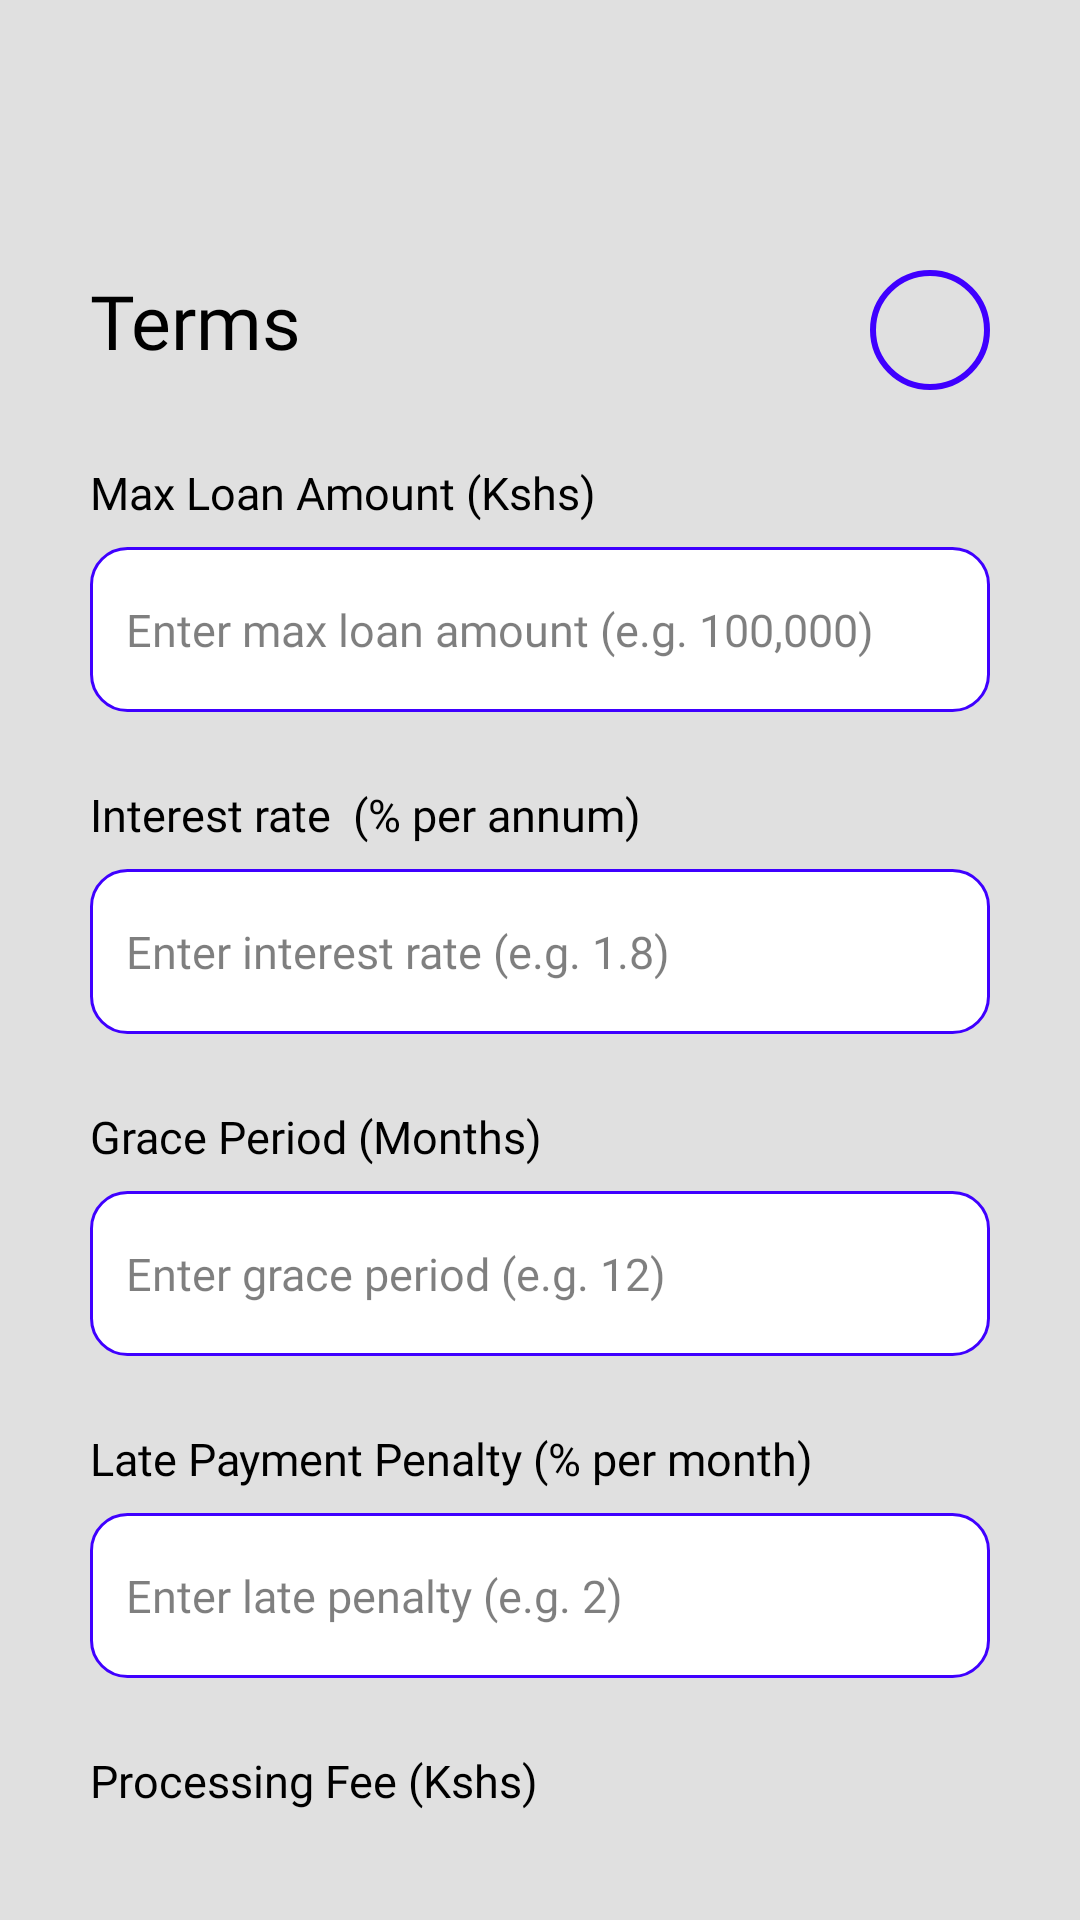

Here is an Android app screen rendered from its layout file. Give the layout XML and the strings, colors and styles it references.
<!-- AndroidManifest.xml: application theme Theme.Moneymate -->
<!-- res/layout/fragment_terms.xml -->
<?xml version="1.0" encoding="utf-8"?>
<androidx.core.widget.NestedScrollView xmlns:android="http://schemas.android.com/apk/res/android"
    android:layout_width="match_parent"
    android:layout_height="match_parent"
    xmlns:app="http://schemas.android.com/apk/res-auto"
    android:background="#E0E0E0"
    android:fillViewport="true"
    android:padding="30dp">

    <LinearLayout
        android:layout_width="match_parent"
        android:layout_height="wrap_content"
        android:orientation="vertical"
        >

        
        <RelativeLayout
            android:layout_width="match_parent"
            android:layout_height="wrap_content"
            android:layout_marginTop="60dp">

            <TextView
                android:id="@+id/lenderTermsTitle"
                android:layout_width="wrap_content"
                android:layout_height="wrap_content"
                android:text="Terms"
                android:fontFamily="@font/poppins_medium"
                android:textColor="@color/black"
                android:textSize="25sp"/>

            <View
                android:layout_width="40dp"
                android:layout_height="40dp"
                android:layout_alignParentEnd="true"
                android:background="@drawable/circle_border"
                android:layout_centerVertical="true" />
        </RelativeLayout>

        
        <LinearLayout
            android:layout_width="match_parent"
            android:layout_height="wrap_content"
            android:orientation="vertical"
            android:layout_marginTop="24dp"
            android:layout_marginBottom="12dp">

            
            <TextView
                android:id="@+id/maxAmountLabel"
                android:layout_width="wrap_content"
                android:layout_height="wrap_content"
                android:layout_marginBottom="8dp"
                android:text="Max Loan Amount (Kshs)"
                android:textColor="@color/black"
                android:textSize="15sp"
                android:fontFamily="@font/poppins_regular"/>

            <EditText
                android:id="@+id/maxAmount"
                android:layout_width="match_parent"
                android:layout_height="55dp"
                android:layout_marginBottom="24dp"
                android:hint="Enter max loan amount (e.g. 100,000)"
                android:textColor="@color/black"
                android:textSize="15sp"
                android:fontFamily="@font/poppins_regular"
                android:textColorHint="@color/hintColor"
                android:background="@drawable/edittext_border"
                android:padding="12dp" />

            
            <TextView
                android:id="@+id/loanInterestLabel"
                android:layout_width="wrap_content"
                android:layout_height="wrap_content"
                android:layout_marginBottom="8dp"
                android:text="Interest rate  (% per annum)"
                android:textColor="@color/black"
                android:textSize="15sp"
                android:fontFamily="@font/poppins_regular"/>

            <EditText
                android:id="@+id/loanInterest"
                android:layout_width="match_parent"
                android:layout_height="55dp"
                android:layout_marginBottom="24dp"
                android:hint="Enter interest rate (e.g. 1.8)"
                android:textColor="@color/black"
                android:textSize="15sp"
                android:fontFamily="@font/poppins_regular"
                android:textColorHint="@color/hintColor"
                android:background="@drawable/edittext_border"
                android:padding="12dp" />

            
            <TextView
                android:id="@+id/gracePeriodLabel"
                android:layout_width="wrap_content"
                android:layout_height="wrap_content"
                android:layout_marginBottom="8dp"
                android:text="Grace Period (Months)"
                android:textColor="@color/black"
                android:textSize="15sp"
                android:fontFamily="@font/poppins_regular"/>

            <EditText
                android:id="@+id/gracePeriod"
                android:layout_width="match_parent"
                android:layout_height="55dp"
                android:layout_marginBottom="24dp"
                android:hint="Enter grace period (e.g. 12)"
                android:textColor="@color/black"
                android:textSize="15sp"
                android:fontFamily="@font/poppins_regular"
                android:textColorHint="@color/hintColor"
                android:background="@drawable/edittext_border"
                android:padding="12dp" />

            
            <TextView
                android:id="@+id/monthlyPenaltyLabel"
                android:layout_width="wrap_content"
                android:layout_height="wrap_content"
                android:layout_marginBottom="8dp"
                android:text="Late Payment Penalty (% per month)"
                android:textColor="@color/black"
                android:textSize="15sp"
                android:fontFamily="@font/poppins_regular"/>

            <EditText
                android:id="@+id/monthlyPenalty"
                android:layout_width="match_parent"
                android:layout_height="55dp"
                android:layout_marginBottom="24dp"
                android:hint="Enter late penalty (e.g. 2)"
                android:textColor="@color/black"
                android:textSize="15sp"
                android:fontFamily="@font/poppins_regular"
                android:textColorHint="@color/hintColor"
                android:background="@drawable/edittext_border"
                android:padding="12dp" />

            
            <TextView
                android:id="@+id/processingFeeLabel"
                android:layout_width="wrap_content"
                android:layout_height="wrap_content"
                android:layout_marginBottom="8dp"
                android:text="Processing Fee (Kshs)"
                android:textColor="@color/black"
                android:textSize="15sp"
                android:fontFamily="@font/poppins_regular"/>

            <EditText
                android:id="@+id/processingFee"
                android:layout_width="match_parent"
                android:layout_height="55dp"
                android:layout_marginBottom="24dp"
                android:hint="Enter processing fee (e.g. 500)"
                android:textColor="@color/black"
                android:textSize="15sp"
                android:fontFamily="@font/poppins_regular"
                android:textColorHint="@color/hintColor"
                android:background="@drawable/edittext_border"
                android:padding="12dp" />


            

            <LinearLayout
                android:layout_width="match_parent"
                android:layout_height="wrap_content"
                android:orientation="horizontal"
                android:gravity="center"
                android:layout_marginBottom="24dp"
                >

                <Button
                    android:id="@+id/btnSave"
                    android:layout_width="0dp"
                    android:layout_weight="1"
                    android:layout_height="55dp"
                    android:padding="12dp"
                    android:gravity="center"
                    app:cornerRadius="15dp"
                    android:text="Save"
                    android:fontFamily="@font/poppins_regular"
                    android:backgroundTint="@color/primaryColor"
                    android:textSize="15sp"
                    android:textColor="#000"
                    android:layout_marginEnd="8dp" />

                <Button
                    android:id="@+id/btn_update"
                    android:layout_width="0dp"
                    android:layout_weight="1"
                    android:layout_height="55dp"
                    android:padding="12dp"
                    android:gravity="center"
                    app:cornerRadius="15dp"
                    android:text="Edit"
                    android:fontFamily="@font/poppins_regular"
                    android:backgroundTint="@color/primaryColor"
                    android:textSize="15sp"
                    android:textColor="#000"
                    android:layout_marginStart="8dp" />
            </LinearLayout>
        </LinearLayout>

    </LinearLayout>
</androidx.core.widget.NestedScrollView>
<!-- resources referenced by this layout -->
<resources>
  <color name="black">#FF000000</color>
  <color name="hintColor">#80000000</color>
  <color name="primaryColor">#018574</color>
  <!-- drawable circle_border (drawable) -->
  <?xml version="1.0" encoding="utf-8"?>
  <shape xmlns:android="http://schemas.android.com/apk/res/android"
      android:shape="oval">
  
      <solid android:color="@android:color/transparent" />
  
      <stroke
          android:width="2dp"
          android:color="#3F00FF" /> 
  </shape>
  <!-- drawable edittext_border (drawable) -->
  <?xml version="1.0" encoding="utf-8"?>
  <shape xmlns:android="http://schemas.android.com/apk/res/android"
      android:shape="rectangle">
      <solid android:color="#FFFFFF" />
      <stroke android:width="1dp" android:color="#3F00FF" />
      <corners android:radius="12dp" />
  </shape>
  <style name="Theme.Moneymate" parent="Base.Theme.Moneymate" />
  <style name="Base.Theme.Moneymate" parent="Theme.Material3.DayNight.NoActionBar">
          
          <item name="buttonStyle">@style/CustomButton</item>
      </style>
</resources>
